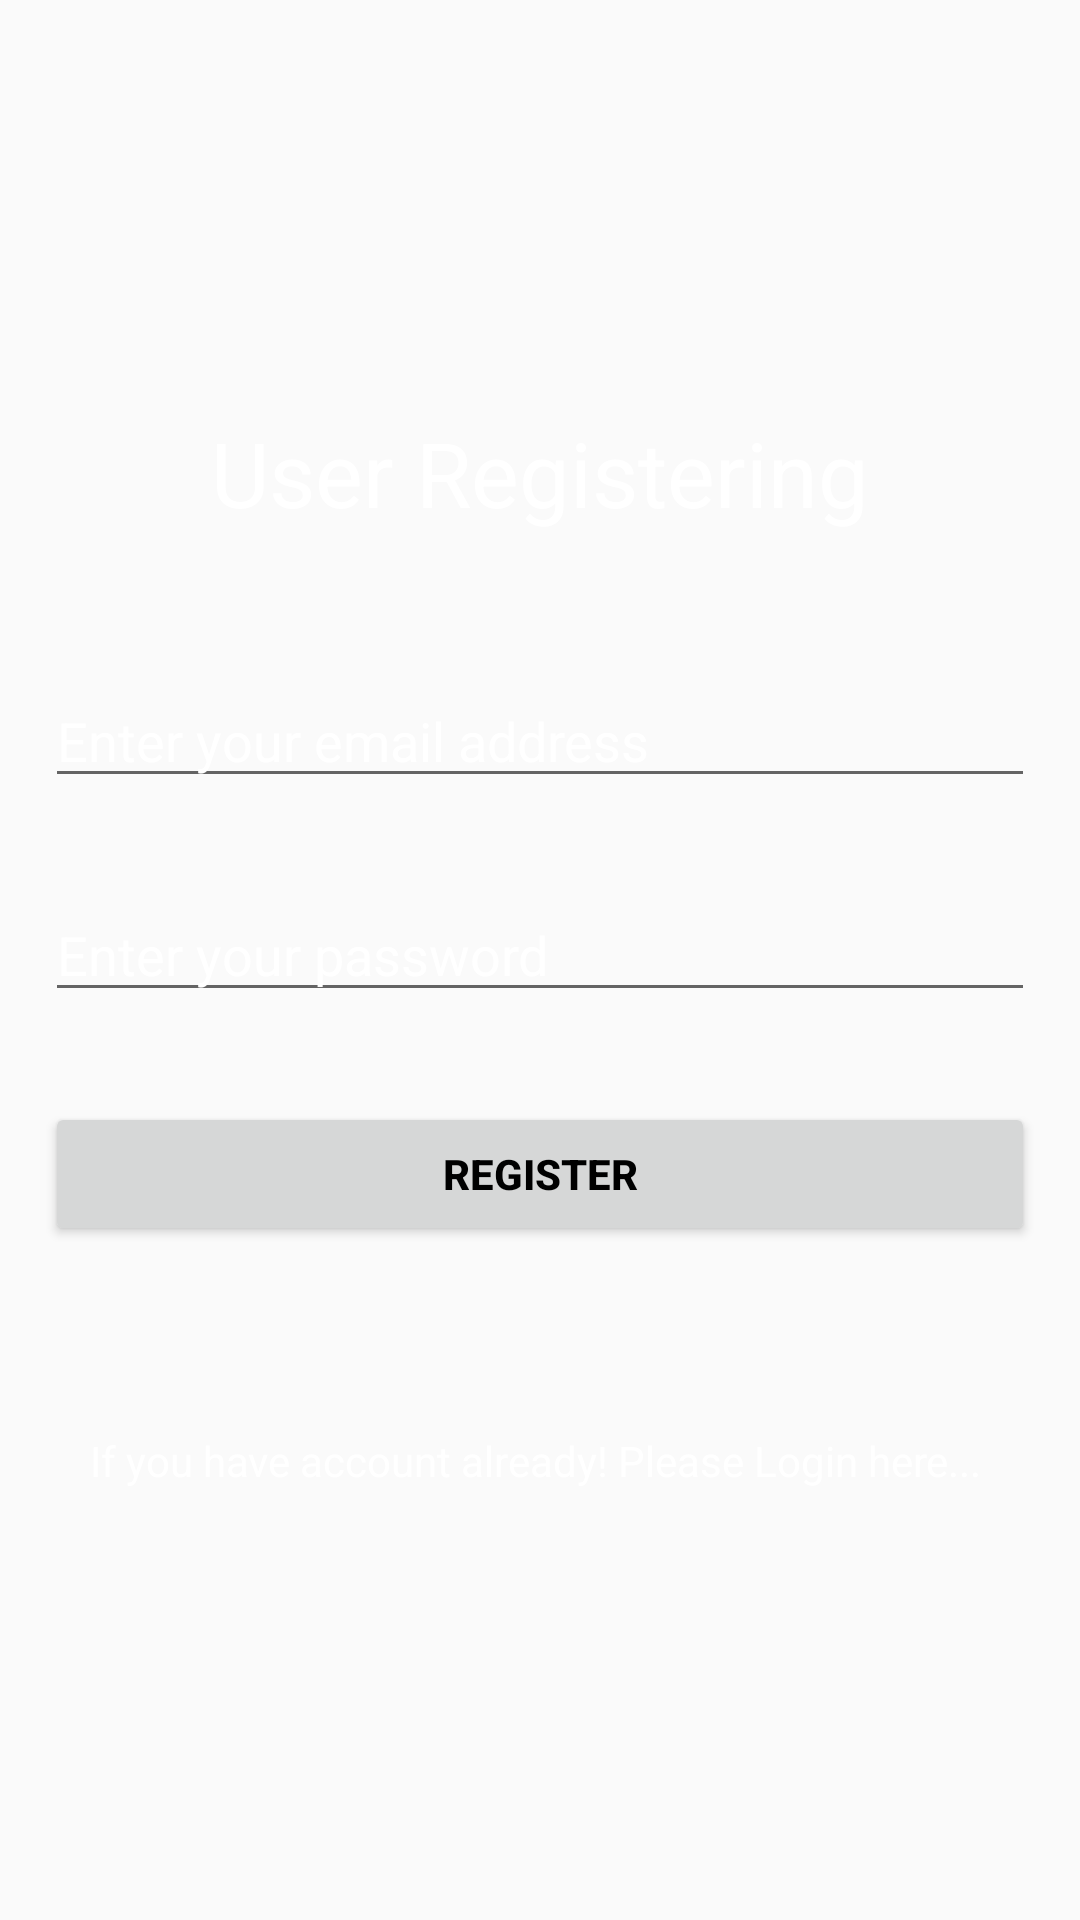

Android layout source for this screen:
<!-- AndroidManifest.xml: application theme AppTheme -->
<!-- res/layout/login.xml -->
<?xml version="1.0" encoding="utf-8"?>
<RelativeLayout xmlns:android="http://schemas.android.com/apk/res/android"
    xmlns:tools="http://schemas.android.com/tools"
    android:layout_width="match_parent"
    android:layout_height="match_parent"
    android:background="@drawable/risk_background"
    android:layout_gravity="center"
    tools:context="com.example.anjukakoralage.sdgpresit.LoginActivity">

    <TextView
        android:id="@+id/txtregister"
        android:layout_width="wrap_content"
        android:layout_height="wrap_content"
        android:text="User Registering"
        android:gravity="center"
        android:textSize="30dp"
        android:textColor="#ffff"
        android:layout_marginBottom="32dp"
        android:layout_above="@+id/lay_LinearLogin"
        android:layout_centerHorizontal="true" />

    <LinearLayout

        android:id="@+id/lay_LinearLogin"
        android:orientation="vertical"
        android:layout_width="match_parent"
        android:layout_height="wrap_content"
        android:layout_centerVertical="true"
        android:layout_alignParentLeft="true"
        android:layout_alignParentStart="true">
        
        <EditText
            android:layout_margin="15dp"
            android:inputType="textEmailAddress"
            android:hint="Enter your email address"
            android:id="@+id/logEmail"
            android:textColorHint="#ffff"
            android:textColor="#ffff"
            android:layout_width="match_parent"
            android:layout_height="wrap_content" />

        <EditText
            android:layout_margin="15dp"
            android:inputType="textPassword"
            android:hint="Enter your password"
            android:id="@+id/logPassword"
            android:textColorHint="#ffff"
            android:textColor="#ffff"
            android:layout_width="match_parent"
            android:layout_height="wrap_content" />
        
        <Button
            android:layout_margin="15dp"
            android:text="Register"
            android:textStyle="bold"
            android:textColor="#000000"
            android:id="@+id/logRegister"
            android:layout_width="match_parent"
            android:layout_height="wrap_content" />




    </LinearLayout>

    <TextView
        android:id="@+id/inPase"
        android:layout_width="wrap_content"
        android:layout_height="wrap_content"
        android:text="If you have account already! Please Login here... "
        android:gravity="center"
        android:textColor="#ffff"
        android:layout_marginTop="47dp"
        android:layout_below="@+id/lay_LinearLogin"
        android:layout_centerHorizontal="true" />

</RelativeLayout>
<!-- resources referenced by this layout -->
<resources>
  <style name="AppTheme" parent="Theme.AppCompat.Light.DarkActionBar">
          <item name="colorPrimary">@color/colorPrimary</item>
          <item name="colorPrimaryDark">@color/colorPrimaryDark</item>
          <item name="colorAccent">@color/colorAccent</item>
          <item name="android:textViewStyle">@color/colorAccent</item>
          <item name="windowNoTitle">true</item>
          <item name="windowActionBar">false</item>
      </style>
  <color name="colorPrimary">#3993d0</color>
  <color name="colorPrimaryDark">#21415b</color>
  <color name="colorAccent">#3993d0</color>
</resources>
